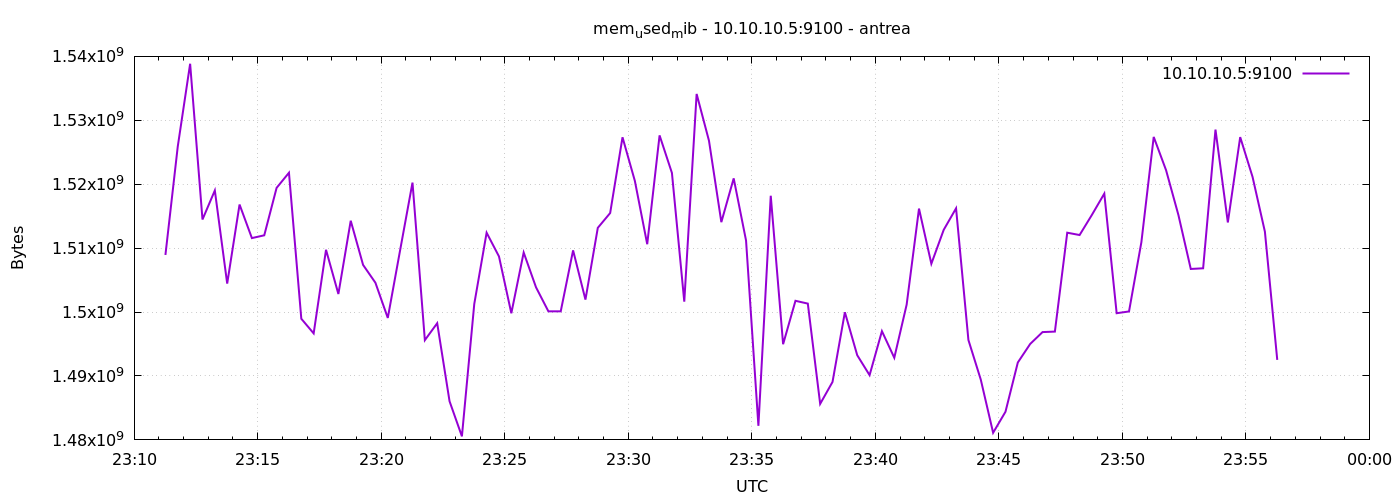

Data behind this chart, as committed beside it:
1777936276	1508933632
1777936306	1525915648
1777936336	1538846720
1777936366	1514479616
1777936396	1519022080
1777936426	1504452608
1777936456	1516822528
1777936486	1511571456
1777936516	1512009728
1777936546	1519431680
1777936576	1521795072
1777936606	1498951680
1777936636	1496662016
1777936666	1509740544
1777936696	1502826496
1777936726	1514287104
1777936756	1507377152
1777936786	1504579584
1777936816	1499082752
1777936846	1509695488
1777936876	1520250880
1777936906	1495605248
1777936936	1498255360
1777936966	1486041088
1777936996	1480556544
1777937026	1501265920
1777937056	1512415232
1777937086	1508704256
1777937116	1499815936
1777937146	1509314560
1777937176	1503866880
1777937206	1500114944
1777937236	1500119040
1777937266	1509650432
1777937296	1501945856
1777937326	1513177088
1777937356	1515491328
1777937386	1527345152
1777937416	1520517120
1777937446	1510612992
1777937476	1527640064
1777937506	1521766400
1777937536	1501626368
1777937566	1534124032
1777937596	1526800384
1777937626	1514065920
1777937656	1520914432
1777937686	1511190528
1777937716	1482203136
1777937746	1518194688
1777937776	1494970368
1777937806	1501761536
1777937836	1501323264
1777937866	1485635584
1777937896	1489068032
1777937926	1499971584
1777937956	1493245952
1777937986	1490128896
1777938016	1497010176
1777938046	1492848640
1777938076	1501159424
... 30 more rows
